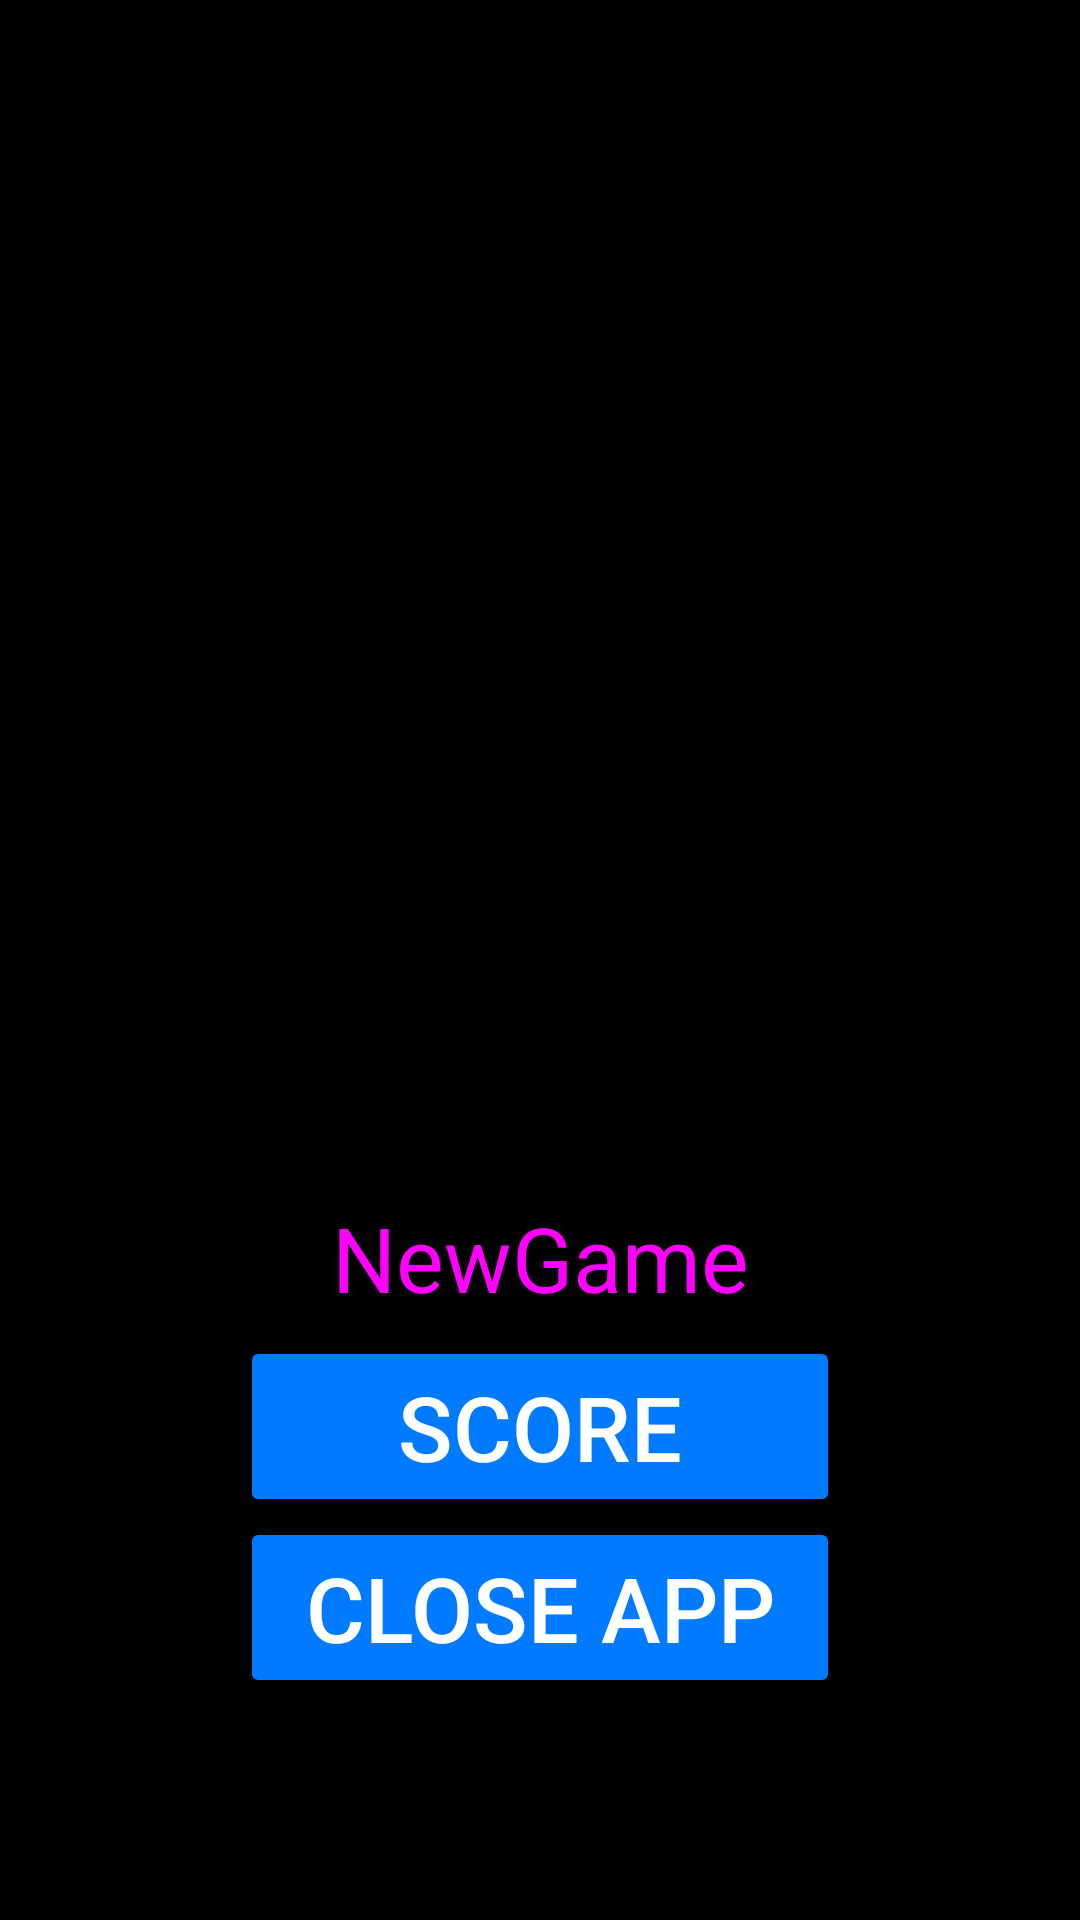

Layout XML and referenced resources for this Android screen:
<!-- AndroidManifest.xml: application theme AppTheme -->
<!-- res/layout/activity_menu.xml -->
<?xml version="1.0" encoding="utf-8"?>
<RelativeLayout xmlns:android="http://schemas.android.com/apk/res/android"
    xmlns:app="http://schemas.android.com/apk/res-auto"
    xmlns:tools="http://schemas.android.com/tools"
    android:layout_width="match_parent"
    android:layout_height="match_parent"
    android:padding="20dp"
    android:background="@color/black"
    tools:context=".MenuActivity">

    <ImageView
        android:id="@+id/imageView5"
        android:layout_width="match_parent"
        android:layout_height="match_parent"
        android:layout_above="@id/layoutButtons"
        android:layout_gravity="center_horizontal|top"/>


    <LinearLayout
        android:id="@+id/layoutButtons"
        android:layout_width="match_parent"
        android:layout_height="wrap_content"
        android:layout_alignParentBottom="true"
        android:layout_gravity="center_horizontal|bottom"
        android:layout_marginBottom="54dp"
        android:gravity="center_horizontal"
        android:orientation="vertical">

        <Button
            android:id="@+id/btnNewGame"
            style="@style/Widget.Material3.Button"
            android:layout_width="200dp"
            android:layout_height="wrap_content"
            android:onClick="newGame"
            android:foregroundTint="#A9A9A9"
            android:text="NewGame"
            android:backgroundTint="#007BFF"
            android:textSize="30sp" />

        <Button
            android:id="@+id/btnScore"
            android:layout_width="200dp"
            android:layout_height="wrap_content"
            android:backgroundTint="#007BFF"
            android:onClick="showScore"
            android:foregroundTint="#A9A9A9"
            android:text="Score"
            android:textSize="30sp" />

        <Button
            android:id="@+id/btnExit"
            android:layout_width="200dp"
            android:foregroundTint="#A9A9A9"
            android:backgroundTint="#007BFF"
            android:layout_height="wrap_content"
            android:onClick="closeApp"
            android:text="Close App"
            android:textSize="30sp" />

    </LinearLayout>

</RelativeLayout>
<!-- resources referenced by this layout -->
<resources>
  <style name="AppTheme" parent="Theme.MaterialComponents.DayNight.DarkActionBar">
          <item name="colorPrimary">@color/colorPrimary</item>
          <item name="colorPrimaryDark">@color/colorPrimaryDark</item>
          <item name="colorAccent">@color/colorAccent</item>
          <item name="android:textColorPrimary">@color/colorPrimaryText</item>
          <item name="android:textColorSecondary">@color/colorSecondaryText</item>
          <item name="android:navigationBarColor">@color/colorPrimary</item>
          <item name="android:windowBackground">@color/colorPrimaryDark</item>
          <item name="android:statusBarColor">@color/colorPrimaryDark</item>
      </style>
  <color name="colorPrimary">#757575</color>
  <color name="colorPrimaryDark">#000000</color>
  <color name="colorAccent">#D32F2F</color>
  <color name="colorPrimaryText">#FFFFFF</color>
  <color name="colorSecondaryText">#BDBDBD</color>
  <!-- not gathered from this repository: default colours our renderer supplied (Android Studio template values) -->
  <color name="black">#FF000000</color>
</resources>
